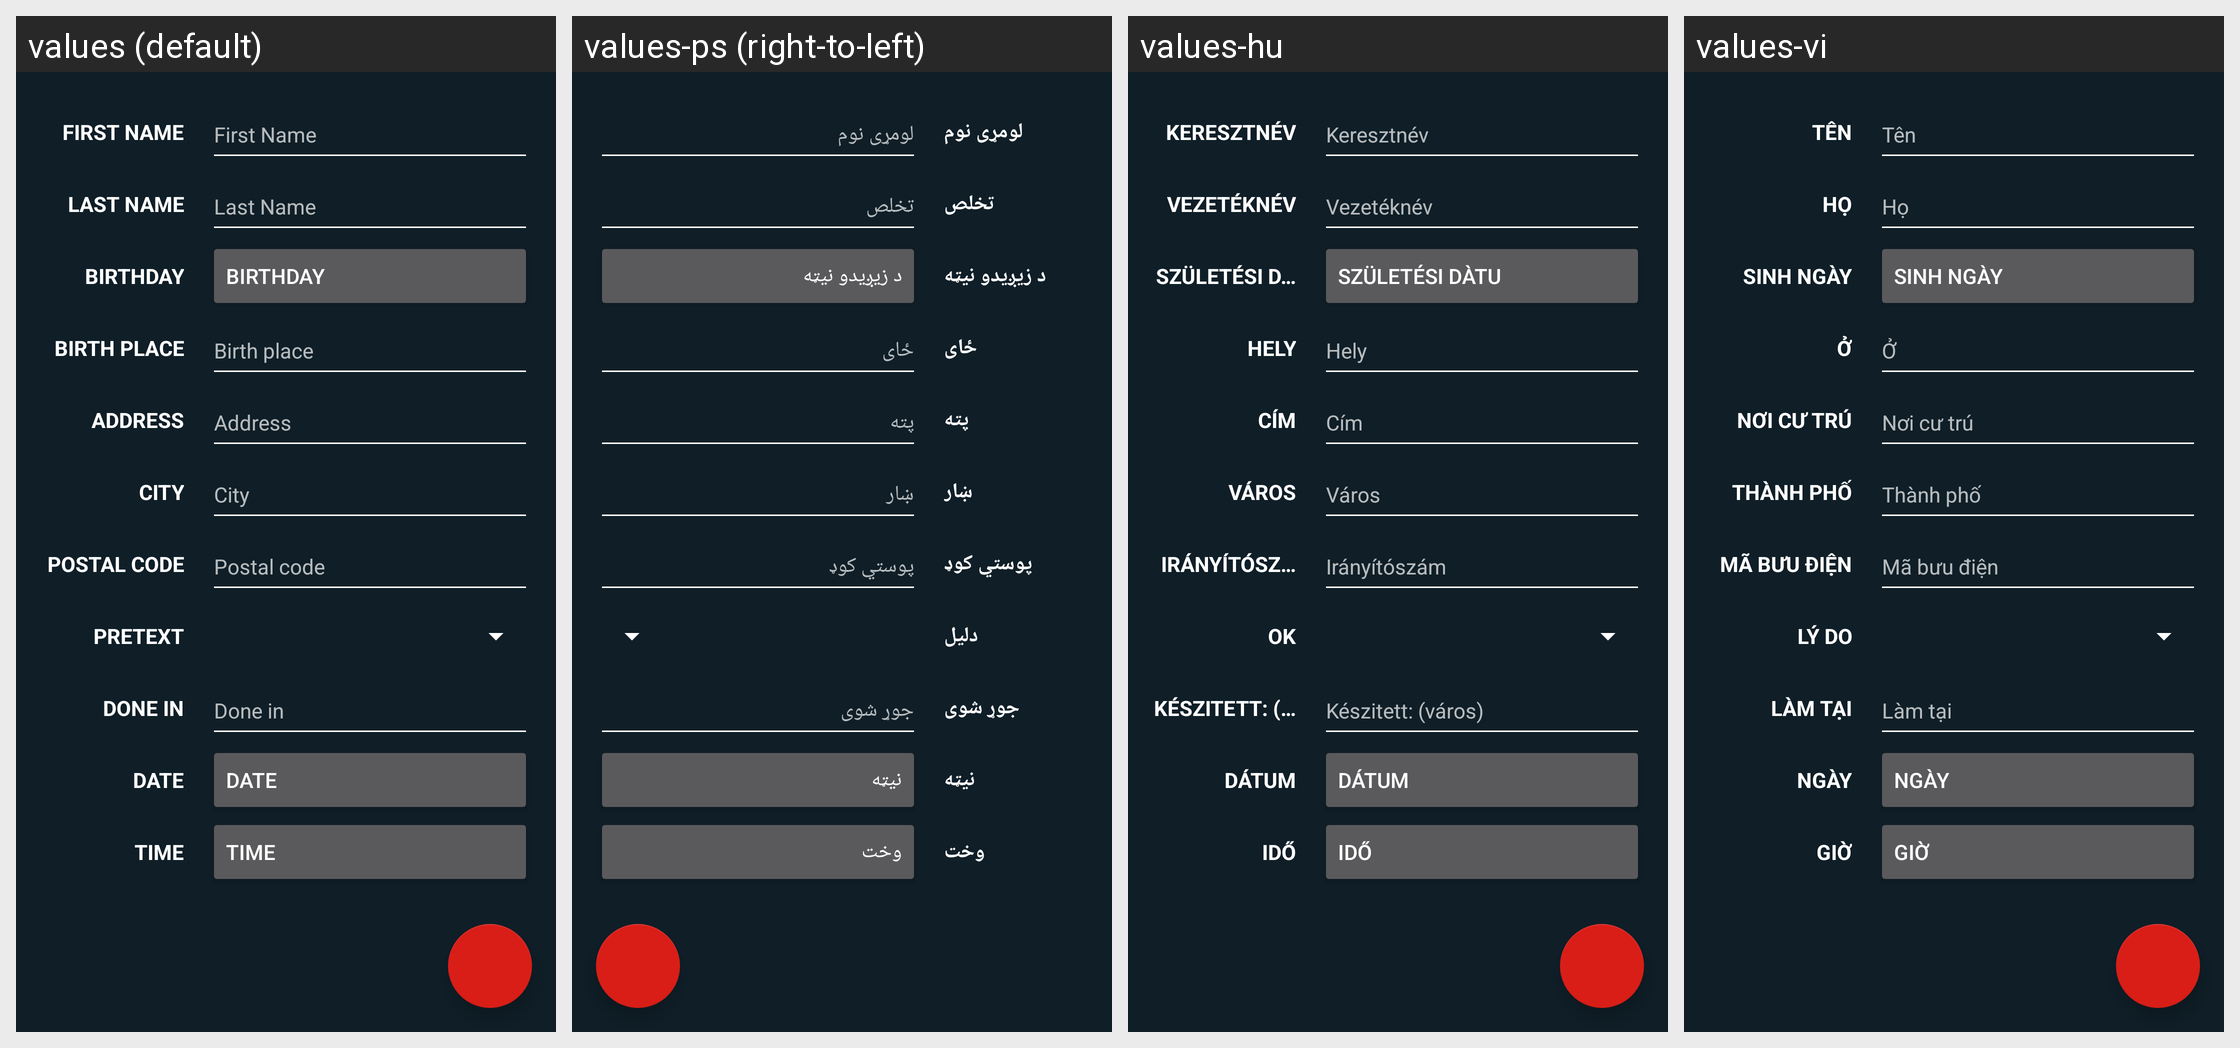

This grid shows one Android layout under several languages. Give, for every string resource on the screen, its name, the default text and each shown locale's text.
Android screen res/layout/fragment_creation.xml rendered under 4 locales, left to right: values (default), values-ps (right-to-left), values-hu, values-vi. Device: Nexus 5 (rendered at 1080×1920; each locale shown at half size, 540×960, under a caption strip naming it); theme AppTheme.
Other locales in the repository, not shown: values-ar, values-bn, values-de, values-es, values-fr, values-it, values-ka, values-pl, values-pt, values-ro, values-ru, values-tr, values-zh.
Strings drawn on this screen, with the default value and each locale's value (text and hints the layout hard-codes, and strings that could not be matched under every locale, appear in the picture but are not listed):

main_first_name
  values: First Name
  values-ps: لومړی نوم
  values-hu: Keresztnév
  values-vi: Tên

main_last_name
  values: Last Name
  values-ps: تخلص
  values-hu: Vezetéknév
  values-vi: Họ

main_birthday
  values: Birthday
  values-ps: د زیږیدو نیټه
  values-hu: Születési dàtu
  values-vi: Sinh ngày

main_birth_place
  values: Birth place
  values-ps: ځای
  values-hu: Hely
  values-vi: Ở

main_address
  values: Address
  values-ps: پته
  values-hu: Cím
  values-vi: Nơi cư trú

main_city
  values: City
  values-ps: ښار
  values-hu: Város
  values-vi: Thành phố

main_code
  values: Postal code
  values-ps: پوستي کوډ
  values-hu: Irányítószám
  values-vi: Mã bưu điện

main_reason
  values: Pretext
  values-ps: دلیل
  values-hu: Ok
  values-vi: Lý do

main_place
  values: Done in
  values-ps: جوړ شوی
  values-hu: Készitett: (város)
  values-vi: Làm tại

main_date
  values: Date
  values-ps: نیټه
  values-hu: Dátum
  values-vi: Ngày

main_time
  values: Time
  values-ps: وخت
  values-hu: Idő
  values-vi: giờ
